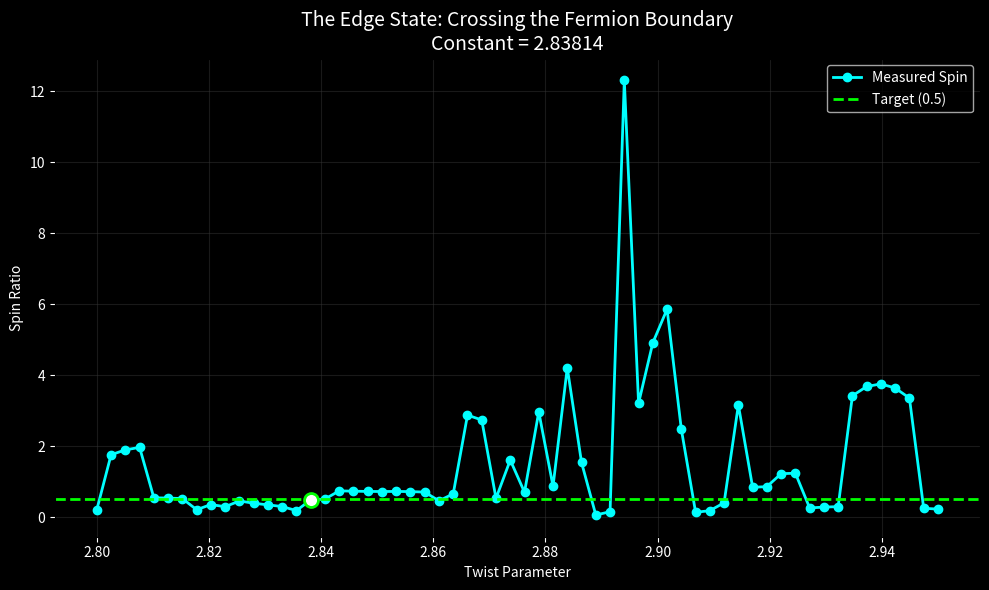

Write the Python code that produced this figure.
import numpy as np
import matplotlib.pyplot as plt

# --------------------------------------------------
# PIROUETTE FRAMEWORK: THE EDGE HUNTER
# --------------------------------------------------
# We identified a phase transition between Twist 2.83
# and 2.93 where the Spin flips from ~0.65 to ~0.29.
# The Spin 1/2 particle (0.50) must exist on this
# precise boundary (The Critical Point).
# --------------------------------------------------

# Zoomed in focus area
START_TWIST = 2.80
END_TWIST = 2.95
SAMPLES = 60  # Very high resolution step

GAMMA = 0.05
DT = 0.01
STEPS = 8000

def measure_spin_precise(twist_val):
    def get_force_local(m, lam):
        F_teal_m = -(m + 0.866) 
        F_teal_lam = -(lam - 0.5)
        F_red_m = -(m - 0.0)
        p_violation = twist_val * np.sin(m * 2.5)
        F_red_lam = -(lam + 1.0) + p_violation
        
        sum_m = (F_teal_m + F_red_m)
        sum_lam = (F_teal_lam + F_red_lam)
        mag = np.sqrt(sum_m**2 + sum_lam**2)
        scale = np.sqrt(mag)
        F_gold_m = sum_m * scale
        F_gold_lam = sum_lam * scale
        
        angle = np.degrees(np.arctan2(lam, m)) % 360
        # Weights
        diff_g = np.minimum(np.abs(angle - 30), 360-np.abs(angle - 30))
        w_gold = np.exp(-(diff_g/80)**2)
        diff_t = np.minimum(np.abs(angle - 150), 360-np.abs(angle - 150))
        w_teal = np.exp(-(diff_t/80)**2)
        diff_r = np.minimum(np.abs(angle - 270), 360-np.abs(angle - 270))
        w_red = np.exp(-(diff_r/80)**2)
        
        tot = w_gold + w_teal + w_red + 1e-6
        nw_red, nw_teal, nw_gold = w_red/tot, w_teal/tot, w_gold/tot
        
        Fm = (nw_teal * F_teal_m + nw_red * F_red_m + nw_gold * F_gold_m)
        Flam = (nw_teal * F_teal_lam + nw_red * F_red_lam + nw_gold * F_gold_lam)
        return Fm, Flam, nw_red

    # Run Simulation
    m, lam = -1.8, 0.0
    pm, plam = 0.0, 2.0
    
    # Burn-in
    for _ in range(2000):
        Fm, Flam, w_red = get_force_local(m, lam)
        drag = 1.0 / (1.0 + 0.5 * DT * GAMMA * w_red)
        pm = (pm + 0.5 * DT * Fm) * drag
        plam = (plam + 0.5 * DT * Flam) * drag
        m += DT * pm
        lam += DT * plam
        Fm, Flam, w_red = get_force_local(m, lam)
        drag = 1.0 / (1.0 + 0.5 * DT * GAMMA * w_red)
        pm = (pm + 0.5 * DT * Fm) * drag
        plam = (plam + 0.5 * DT * Flam) * drag

    # Measure
    total_phi = 0.0
    total_theta = 0.0
    prev_phi = np.arctan2(lam, m)
    prev_theta = np.arctan2(plam, pm)
    
    for _ in range(STEPS):
        Fm, Flam, w_red = get_force_local(m, lam)
        drag = 1.0 / (1.0 + 0.5 * DT * GAMMA * w_red)
        pm = (pm + 0.5 * DT * Fm) * drag
        plam = (plam + 0.5 * DT * Flam) * drag
        m += DT * pm
        lam += DT * plam
        
        Fm, Flam, w_red = get_force_local(m, lam)
        drag = 1.0 / (1.0 + 0.5 * DT * GAMMA * w_red)
        pm = (pm + 0.5 * DT * Fm) * drag
        plam = (plam + 0.5 * DT * Flam) * drag
        
        curr_phi = np.arctan2(lam, m)
        dphi = curr_phi - prev_phi
        if dphi > np.pi: dphi -= 2*np.pi
        if dphi < -np.pi: dphi += 2*np.pi
        total_phi += dphi
        prev_phi = curr_phi
        
        curr_theta = np.arctan2(plam, pm)
        dtheta = curr_theta - prev_theta
        if dtheta > np.pi: dtheta -= 2*np.pi
        if dtheta < -np.pi: dtheta += 2*np.pi
        total_theta += dtheta
        prev_theta = curr_theta
        
    if abs(total_phi) < 1e-3: return 0.0
    return abs(total_theta) / abs(total_phi)

def run_edge_hunter():
    print(f"Hunting for the Electron (Spin 0.5) in gap {START_TWIST}-{END_TWIST}...")
    
    twists = np.linspace(START_TWIST, END_TWIST, SAMPLES)
    spins = []
    
    closest_twist = 0
    closest_spin = 100
    min_err = 100
    
    for t in twists:
        s = measure_spin_precise(t)
        spins.append(s)
        
        err = abs(s - 0.5)
        if err < min_err:
            min_err = err
            closest_twist = t
            closest_spin = s
            
        print(f"T={t:.4f} -> Spin={s:.4f}")

    print("-" * 40)
    print(f"RESULTS:")
    print(f"Closest Match: Twist = {closest_twist:.5f}")
    print(f"Resulting Spin: {closest_spin:.5f}")
    print("-" * 40)

    # ----------------------------------------
    # PLOTTING
    # ----------------------------------------
    plt.figure(figsize=(10, 6), facecolor='black')
    ax = plt.gca()
    ax.set_facecolor('black')
    
    ax.plot(twists, spins, 'o-', color='cyan', linewidth=2, label='Measured Spin')
    ax.axhline(y=0.5, color='lime', linestyle='--', linewidth=2, label='Target (0.5)')
    
    # Highlight the winner
    ax.plot(closest_twist, closest_spin, 'o', color='white', markersize=10, markeredgecolor='lime', markeredgewidth=2)
    
    ax.set_title(f"The Edge State: Crossing the Fermion Boundary\nConstant = {closest_twist:.5f}", color='white', fontsize=14)
    ax.set_xlabel("Twist Parameter", color='white')
    ax.set_ylabel("Spin Ratio", color='white')
    ax.legend(facecolor='black', labelcolor='white')
    ax.grid(color='#333333', alpha=0.5)
    ax.tick_params(colors='white')
    
    plt.tight_layout()
    plt.savefig('edge_hunter_result.png')
    plt.show()

if __name__ == "__main__":
    run_edge_hunter()
